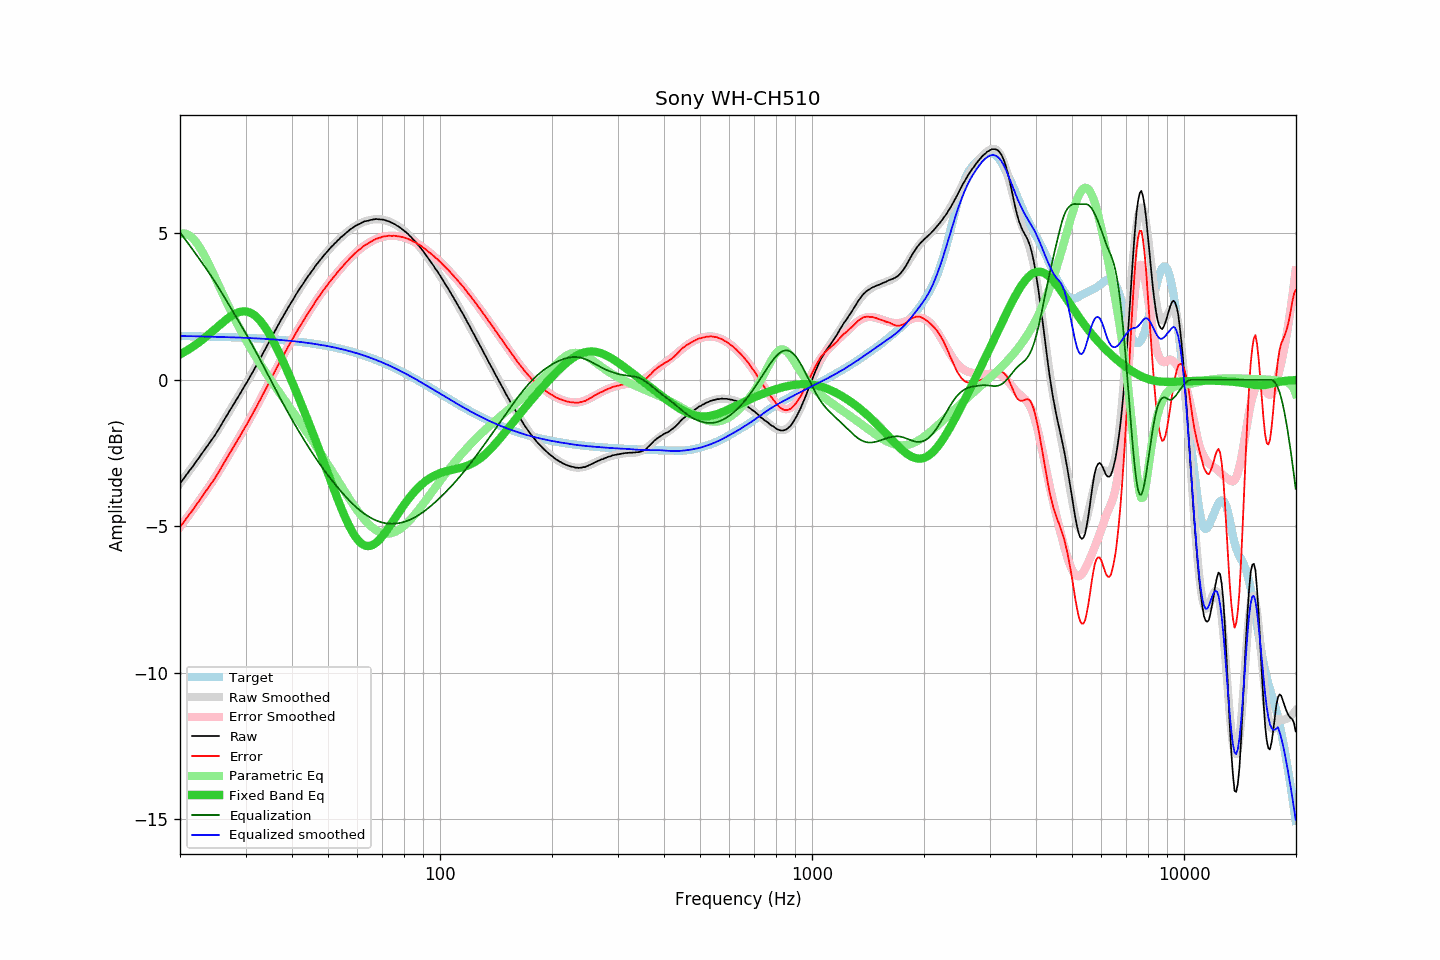

The table this chart was drawn from, first rows:
frequency, raw, error, smoothed, error_smoothed, equalization, parametric_eq, equalized_raw, equalized_smoothed, target
20.00, -3.54, -5.03, -3.54, -5.03, 5.03, 0.87, 1.49, 1.49, 1.49
20.20, -3.46, -4.95, -3.47, -4.96, 4.96, 0.89, 1.50, 1.49, 1.49
20.40, -3.39, -4.88, -3.39, -4.88, 4.88, 0.93, 1.49, 1.49, 1.49
20.61, -3.32, -4.81, -3.32, -4.81, 4.81, 0.96, 1.49, 1.49, 1.49
20.81, -3.24, -4.73, -3.25, -4.74, 4.74, 0.99, 1.49, 1.49, 1.49
21.02, -3.17, -4.66, -3.17, -4.66, 4.66, 1.02, 1.49, 1.49, 1.49
21.23, -3.09, -4.58, -3.10, -4.59, 4.59, 1.06, 1.49, 1.49, 1.49
21.44, -3.03, -4.52, -3.02, -4.51, 4.51, 1.09, 1.48, 1.49, 1.49
21.66, -2.95, -4.44, -2.95, -4.43, 4.43, 1.13, 1.48, 1.49, 1.49
21.87, -2.88, -4.36, -2.87, -4.36, 4.36, 1.17, 1.48, 1.48, 1.48
22.09, -2.80, -4.28, -2.80, -4.28, 4.28, 1.20, 1.48, 1.48, 1.48
22.31, -2.72, -4.20, -2.72, -4.20, 4.20, 1.24, 1.48, 1.48, 1.48
22.54, -2.65, -4.13, -2.65, -4.13, 4.13, 1.29, 1.47, 1.48, 1.48
22.76, -2.56, -4.04, -2.57, -4.05, 4.05, 1.33, 1.49, 1.48, 1.48
22.99, -2.49, -3.97, -2.49, -3.97, 3.97, 1.37, 1.48, 1.48, 1.48
23.22, -2.41, -3.89, -2.42, -3.89, 3.89, 1.41, 1.48, 1.48, 1.48
23.45, -2.33, -3.81, -2.34, -3.82, 3.82, 1.46, 1.48, 1.47, 1.48
23.69, -2.26, -3.74, -2.26, -3.74, 3.74, 1.50, 1.47, 1.47, 1.48
23.92, -2.18, -3.65, -2.18, -3.66, 3.66, 1.55, 1.47, 1.47, 1.47
24.16, -2.10, -3.57, -2.10, -3.57, 3.57, 1.60, 1.47, 1.47, 1.47
24.40, -2.03, -3.50, -2.02, -3.49, 3.49, 1.64, 1.46, 1.47, 1.47
24.65, -1.95, -3.42, -1.94, -3.41, 3.41, 1.69, 1.45, 1.47, 1.47
24.89, -1.87, -3.34, -1.86, -3.32, 3.32, 1.74, 1.45, 1.46, 1.47
25.14, -1.78, -3.25, -1.77, -3.23, 3.23, 1.79, 1.45, 1.46, 1.47
25.39, -1.69, -3.16, -1.69, -3.15, 3.15, 1.84, 1.46, 1.46, 1.47
25.65, -1.60, -3.07, -1.60, -3.06, 3.06, 1.88, 1.46, 1.46, 1.46
25.91, -1.50, -2.97, -1.51, -2.97, 2.97, 1.93, 1.46, 1.46, 1.46
26.16, -1.41, -2.87, -1.42, -2.88, 2.88, 1.98, 1.47, 1.46, 1.46
26.43, -1.32, -2.78, -1.33, -2.78, 2.78, 2.02, 1.46, 1.46, 1.46
26.69, -1.23, -2.69, -1.24, -2.69, 2.69, 2.06, 1.46, 1.46, 1.46
26.96, -1.14, -2.60, -1.15, -2.60, 2.60, 2.11, 1.46, 1.45, 1.46
27.23, -1.04, -2.50, -1.05, -2.51, 2.51, 2.14, 1.46, 1.45, 1.45
27.50, -0.96, -2.41, -0.96, -2.41, 2.41, 2.18, 1.45, 1.45, 1.45
27.77, -0.87, -2.32, -0.87, -2.32, 2.32, 2.21, 1.45, 1.45, 1.45
28.05, -0.78, -2.23, -0.78, -2.23, 2.23, 2.24, 1.45, 1.45, 1.45
28.33, -0.69, -2.14, -0.69, -2.14, 2.14, 2.27, 1.44, 1.45, 1.45
28.62, -0.60, -2.05, -0.60, -2.04, 2.04, 2.29, 1.44, 1.44, 1.44
28.90, -0.51, -1.95, -0.51, -1.95, 1.95, 2.31, 1.44, 1.44, 1.44
29.19, -0.42, -1.86, -0.42, -1.86, 1.86, 2.32, 1.43, 1.44, 1.44
29.48, -0.32, -1.76, -0.33, -1.76, 1.76, 2.33, 1.44, 1.44, 1.44
29.78, -0.23, -1.67, -0.23, -1.67, 1.67, 2.33, 1.44, 1.43, 1.43
30.08, -0.14, -1.57, -0.14, -1.57, 1.57, 2.33, 1.43, 1.43, 1.43
30.38, -0.05, -1.48, -0.05, -1.48, 1.48, 2.32, 1.42, 1.43, 1.43
30.68, 0.05, -1.38, 0.05, -1.38, 1.38, 2.30, 1.43, 1.43, 1.43
30.99, 0.15, -1.28, 0.14, -1.28, 1.28, 2.28, 1.43, 1.42, 1.42
31.30, 0.24, -1.18, 0.24, -1.18, 1.18, 2.25, 1.42, 1.42, 1.42
31.61, 0.34, -1.08, 0.34, -1.08, 1.08, 2.21, 1.42, 1.42, 1.42
31.93, 0.44, -0.98, 0.44, -0.98, 0.98, 2.17, 1.42, 1.41, 1.42
32.24, 0.53, -0.88, 0.54, -0.88, 0.88, 2.12, 1.41, 1.41, 1.41
32.57, 0.64, -0.77, 0.64, -0.77, 0.77, 2.07, 1.41, 1.41, 1.41
32.89, 0.73, -0.68, 0.74, -0.67, 0.67, 2.00, 1.40, 1.41, 1.41
33.22, 0.84, -0.56, 0.84, -0.56, 0.56, 1.94, 1.40, 1.40, 1.40
33.55, 0.94, -0.46, 0.94, -0.46, 0.46, 1.86, 1.40, 1.40, 1.40
33.89, 1.04, -0.36, 1.04, -0.35, 0.35, 1.78, 1.39, 1.40, 1.40
34.23, 1.15, -0.25, 1.15, -0.25, 0.25, 1.70, 1.39, 1.39, 1.39
34.57, 1.25, -0.14, 1.25, -0.14, 0.14, 1.61, 1.39, 1.39, 1.39
34.92, 1.35, -0.04, 1.35, -0.03, 0.03, 1.52, 1.38, 1.39, 1.39
35.27, 1.46, 0.08, 1.45, 0.07, -0.07, 1.42, 1.38, 1.38, 1.38
35.62, 1.56, 0.18, 1.56, 0.18, -0.18, 1.32, 1.38, 1.38, 1.38
35.97, 1.66, 0.29, 1.66, 0.28, -0.28, 1.21, 1.38, 1.37, 1.37
... 635 more rows
